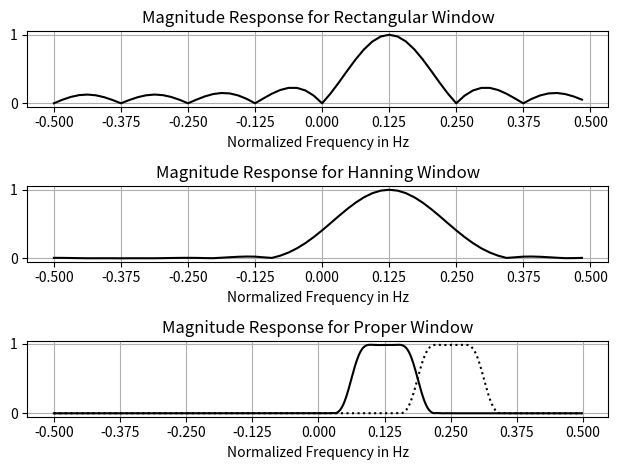
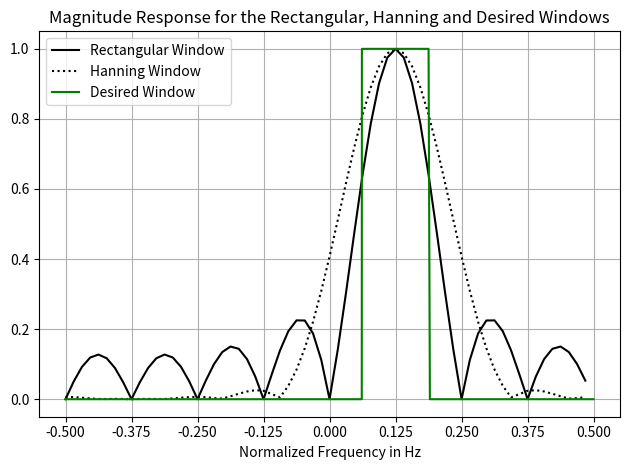
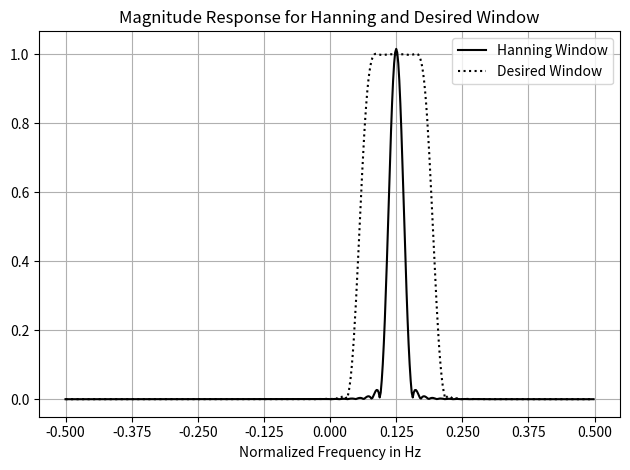
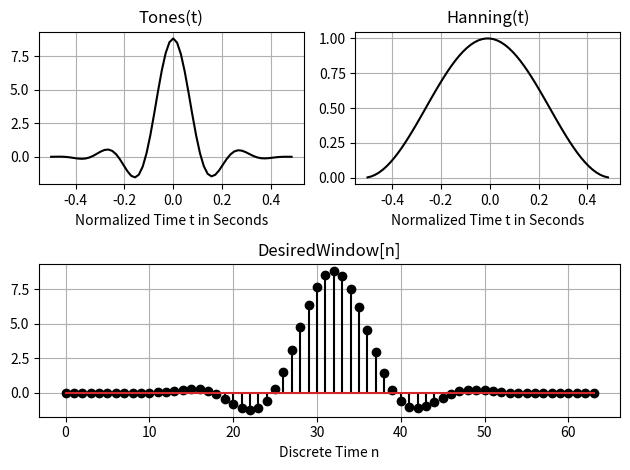

Here is the Python script that generated these plots, in order:
# File:       FilterDesigner.py
# Notes:      This script supports FIR filter design tasks

__title__     = "FilterDesigner"
__author__    = "Andreas Schwarzinger"
__status__    = "preliminary"
__date__      = "Oct, 9th, 2022"
__copyright__ = 'Andreas Schwarzinger'

# Import statements
import numpy             as     np
import math
import matplotlib.pyplot as     plt

# ---------------------------------------------------
# > CFilterDesigner class
# ---------------------------------------------------
class CFilterDesigner():
    """
    This class will manage FIR filter design and analysis tasks
    """




    # -------------------------------------
    # > ShowFrequencyResponse()
    # -------------------------------------
    @staticmethod
    def ShowFrequencyResponse(ImpulseResponse
                            , SampleRate:        float = 1.0
                            , OversamplingRatio: int   = 4
                            , bShowInDb:         bool  = True
                            , bShowIqVersion:    bool  = False):   # By default we show the Mag/Phase response,
                                                                   # not the I/Q version of the response
        # ------------------------
        # Error checking
        bRightSampleRateType = isinstance(SampleRate, int) or isinstance(SampleRate, float)
        assert bRightSampleRateType,               'The SampleRate input argument has invalid type.'
        assert isinstance(bShowInDb, bool),        'The bShowInDb input argument must be a boolean type.'
        assert isinstance(bShowIqVersion, bool),   'The bShowIqVersion input argument must be a boolean type.'
        bProperType = isinstance(ImpulseResponse, list) or isinstance(ImpulseResponse, np.ndarray)
        assert bProperType,                        'The ImpulseResponse is of invalid type.'
        assert isinstance(OversamplingRatio, int), 'The OversamplingRatio must be an integer.'
        assert OversamplingRatio <= 64,            'The OversamplingRatio is unreasonably large. Should be <= 64.'

        # -------------------------
        # Convert into an np.array if necessary
        if isinstance(ImpulseResponse, list):
            ImpulseResponseNew = np.array(ImpulseResponse, dtype = np.complex64)
        else:
            ImpulseResponseNew = ImpulseResponse.astype(dtype = np.complex64)

        # Ensure that the impulse response is a simple array and not a matrix with a single row
        if len(ImpulseResponseNew.shape) == 2:
            ImpulseResponseNew = ImpulseResponse.flatten()

        # -------------------------
        # Find the frequency step associated with the oversampling ratio
        N                 = len(ImpulseResponse)
        n                 = np.arange(0, N)
        FreqStep          = 1 / (N * OversamplingRatio)

        # ------------------------
        # Start running the DTFT for each frequency to check
        FrequenciesToCheck  = np.arange(-0.5, 0.5, FreqStep)
        FrequencyResponse   = np.zeros(len(FrequenciesToCheck), dtype = np.complex64)
        MagnitudeResponse   = np.zeros(len(FrequenciesToCheck), dtype = np.float32)
        PhaseResponse       = np.zeros(len(FrequenciesToCheck), dtype = np.float32)
        for Index, F in enumerate(FrequenciesToCheck):
            AnalysisWaveform          = np.exp(-1j*2*np.pi*n*F, dtype = np.complex64) 
            FrequencyResponse[Index]  = (1/N) * np.sum(ImpulseResponseNew * AnalysisWaveform)
            MagnitudeResponse[Index]  = np.abs(FrequencyResponse[Index])
            PhaseResponse[Index]      = np.angle(FrequencyResponse[Index])
            
            if bShowInDb == True:
                MagnitudeResponse[Index] = 20*np.log10(MagnitudeResponse[Index])
            
        # ------------------------
        # Plot the frequency response
        plt.figure(20)
        if bShowIqVersion == False:
            plt.subplot(3,1,1)
            plt.plot(np.arange(0, len(ImpulseResponse)), ImpulseResponse.real, 'r-o')
            plt.plot(np.arange(0, len(ImpulseResponse)), ImpulseResponse.imag, 'b-o')
            plt.title('Impulse Response')
            plt.xlabel('n')
            plt.grid(True)
            plt.tight_layout()
            
            plt.subplot(3,1,2)
            plt.plot(FrequenciesToCheck * SampleRate, MagnitudeResponse)
            plt.title('Magnitude Response')
            plt.xlabel('Normalized Frequency in Hz')
            if(bShowInDb):
                plt.ylabel('dB')
            plt.grid(True)
            plt.tight_layout()
        
            plt.subplot(3,1,3)
            plt.plot(FrequenciesToCheck * SampleRate, PhaseResponse)
            plt.title('Phase Response Response')
            plt.xlabel('Normalized Frequency in Hz')
            plt.ylabel('radians')
            plt.grid(True)
            plt.tight_layout()
            plt.show()
        else:
            plt.subplot(3,1,1)
            plt.plot(np.arange(0, len(ImpulseResponse)), ImpulseResponse.real, 'r')
            plt.plot(np.arange(0, len(ImpulseResponse)), ImpulseResponse.imag, 'b')
            plt.title('Impulse Response')
            plt.grid(True)
            plt.tight_layout()

            plt.subplot(3,1,2)
            plt.plot(FrequenciesToCheck * SampleRate, FrequencyResponse.real)
            plt.title('Real Portion of Frequency Response')
            plt.xlabel('Normalized Frequency in Hz')
            plt.grid(True)
            plt.tight_layout()
        
            plt.subplot(3,1,3)
            plt.plot(FrequenciesToCheck * SampleRate, FrequencyResponse.imag)
            plt.title('Imaginary Portion of Frequency Response')
            plt.xlabel('Normalized Frequency in Hz')
            plt.ylabel('radians')
            plt.grid(True)
            plt.tight_layout()
            plt.show()








    # -------------------------------------
    # > The Frequency Sampling Method
    # -------------------------------------
    @staticmethod
    def FrequencySampling(LinearGainList:        list
                        , NormalizedFreqList:    list
                        , N:                     int
                        , bShowPlots:            bool = False) -> list:

        '''
        brief: This function computes the complex FIR filter response for the attenuation and frequency values provided.
        param: LinearGainList      Input ->   A list of linear gains at desired a frequency positions described in NormalizedFreqList
        param: NormalizedFreqList  Input ->   The list of normalized frequencies (-0.5 to 0.5) where the LinearGainList entries are defined. 
        param: N                   Input ->   The number of filter tabs
        notes: The Entries in the LinearGainList and the NormalizedFreqList are pairs that belong togethe.
        '''

        # ----------------------
        # Error checking
        assert isinstance(LinearGainList, list),               'The LinearGainList must be a list.'
        assert isinstance(NormalizedFreqList, list),           'NormalizedFreqList must be a list.'
        assert isinstance(N, int),                             'NumberTabs must be an int.'
        assert len(LinearGainList) == len(NormalizedFreqList), 'The frequency and attenuation lists must be of the same size.'

        bSensibleNumberFilterTabs = N > 1 and isinstance(N, int) and N <= 10000
        assert bSensibleNumberFilterTabs,                           'The NumberOfFilterTabs argument is invalid.'

        bProperFrequencies = all([((isinstance(x, int) or isinstance(x, float) or np.issubdtype(x, np.floating)) and x <= 0.51 and x >= -0.51 ) for x in NormalizedFreqList])
        assert bProperFrequencies,                             'Error in NormalizedFreqlist.'
        
        # -----------------------
        # Sort NormalizeFreqList from most negative to most positive frequencies
        SortedFrequencies     = np.sort(NormalizedFreqList)
        SortedIndices         = np.argsort(NormalizedFreqList)
        SortedGainList        = [LinearGainList[x] for x in SortedIndices]

        # -----------------------
        # Find linearly interpolated Gain values
        NormalizedFrequencies = []
        for F in range(0, N):
            F_Norm = F/N
            if F_Norm >= 0.5:
                F_Norm -= 1
            NormalizedFrequencies.append(F_Norm)

        NormalizedFrequencies = sorted(NormalizedFrequencies)   # Sort from the lowest to the highest frequency
        GainList              = np.interp(NormalizedFrequencies, SortedFrequencies, SortedGainList)

        # -----------------------
        # Program the IFFT buffer
        GainListNegative       = GainList[0 : math.floor(N/2)]
        GainListPositive       = GainList[math.floor(N/2): N]
        IFFT_Buffer            = np.hstack([GainListPositive, GainListNegative])

        ImpulseResponse        = N * np.fft.ifft(IFFT_Buffer)   # The ifft() function internally divides by N 
        ImpulseResponseOrdered = np.hstack([ImpulseResponse[math.ceil(N/2):N], ImpulseResponse[0 : math.ceil(N/2)]]) 

        # -----------------------
        # Overlay the impulse response with a Hanning window
        n                    = np.arange(0, N, 1, dtype = np.int32)
        Hanning              = (0.5 - 0.5 * np.cos(2*np.pi * (n + 1) / (N + 1)))**1
        ImpulseResponseFinal = ImpulseResponseOrdered * Hanning * N / np.sum(Hanning)

        if bShowPlots == True:
            plt.figure(1)
            plt.subplot(3, 1, 1)
            plt.stem(NormalizedFrequencies, GainList)
            plt.title('The desired frequency response')
            plt.xlabel('Normalid Frequency in Hz')
            plt.tight_layout()
            plt.grid(True)

            plt.subplot(3, 1, 2)
            plt.plot(range(0,N), ImpulseResponseFinal.real, 'r', range(0,N), ImpulseResponseFinal.imag, 'b')
            plt.title('The final impulse response')
            plt.xlabel('Tab Index')
            plt.tight_layout()
            plt.grid(True)

            FrequencyResponsedB = []
            FrequenciesToCheck  = np.arange(-0.5, 0.5, 0.01)
            for F in FrequenciesToCheck:
                AnalysisWaveform = np.exp(-1j*2*np.pi*n*F, dtype = np.complex64) 
                FreqResponse     = (1/N) * np.sum(ImpulseResponseFinal * AnalysisWaveform)
                FrequencyResponsedB.append(20*np.log10(np.abs(FreqResponse)))

            plt.subplot(3, 1, 3)
            plt.plot(FrequenciesToCheck, FrequencyResponsedB)
            plt.title('The actual frequency response in dB')
            plt.xlabel('Normalid Frequency in Hz')
            plt.grid(True)
            plt.tight_layout()
            plt.show()

        return ImpulseResponseFinal











    # -------------------------------------
    # > The Least squares method of FIR design
    # -------------------------------------
    @staticmethod
    def LeastSquares(FreqResponseList:      list   # or np.ndarray - The desired complex frequency response       
                   , NormalizedFreqList:    list   # or np.ndarray - The associated normalized frequencies
                   , N:                     int    #               - The number of tabs (degrees of freedom)
                   , WeightingList:         list = [1]) -> list:
        '''
        This function implements the least squares method of FIR filter design
        '''

        NumConstraints        = len(FreqResponseList)
        # NumDegreesOfFreedom = N
        
        # --------------------------------------
        # Type checking
        # --------------------------------------
        # Everything must be converted to an np.ndarray type
        if isinstance(FreqResponseList, list):
            FreqResponseArray = np.array(FreqResponseList, dtype = np.complex64) # Change the type to np.complex64
        else:
            FreqResponseArray = FreqResponseList.astype(np.complex64)   # Recast to complex64 from whatever it was

        if isinstance(NormalizedFreqList, list):
            NormalizedFreqArray = np.array(NormalizedFreqList, dtype = np.float32) # Change the type to np.complex64
        else:
            NormalizedFreqArray = NormalizedFreqList.astype(np.float32)   # Recast to complex64 from whatever it was

        if isinstance(WeightingList, list):
            WeightingArray= np.array(WeightingList, dtype = np.float32)  
        else:
            WeightingArray = WeightingList.astype(np.float32)    

        # Ensure that the lengths of the input arguments are the same. If Weighting array is two small, then
        # overwrite it to be unity.
        assert NumConstraints == len(NormalizedFreqArray), 'The lengths of the two vectors must be equal'
        if len(WeightingArray) < NumConstraints:
            WeightingArray= np.ones(NumConstraints, dtype = np.complex64)

        assert isinstance(N, int),          'N must be an integer'
        assert N <= NumConstraints, \
            'The number of filter taps (degrees of freedom) must be <= the number of constraints.'

        # Ensure that the normalized frequencies make sense
        for NormalizedFreq in NormalizedFreqArray:
            assert NormalizedFreq >= -0.5 and NormalizedFreq <= 0.5, 'The normalized frequency must be between +/- 0.5'

        

        # ---------------------------------------------
        # Define the time, t, at which to compute the taps (e.g. N = 4 -> t = [-1.5, -0.5, 0.5, 1.5])
        #                                                  (e.g. N = 5 -> t = [-2.0, -1.0, 0, 1.0, 2.0])
        # ---------------------------------------------
        if N%2 == 1:     # N is odd
            Start_t = -(N-1)/2
            Stop_t  = -Start_t
        else:            # N is even
            Start_t = -(N/2 - 0.5)
            Stop_t  = -Start_t

        t = np.arange(Start_t, Stop_t + 0.001, 1, np.float32)

        # -------------------------------------------------
        # Compute the least squares solution 
        # -------------------------------------------------
        H = FreqResponseArray.reshape(NumConstraints, 1)
        F = np.zeros([NumConstraints, N], H.dtype)
        for IndexA in range(0, NumConstraints):
            for IndexB in range(0, N):
                F[IndexA, IndexB] = np.exp(1j*2*np.pi*t[IndexB]*NormalizedFreqList[IndexA])

        # h = inv(F' * W * F) * F'* W * H   (Easy in MatLab, but not in python)
        W = np.diag(WeightingArray)
        Temp1 = (F.conj().transpose().dot(W)).dot(F)
        Temp2 = (F.conj().transpose().dot(W)).dot(H)
        h = np.linalg.inv( Temp1 ).dot(Temp2)

        return h






# ------------------------------------------------------
# Test bench
# ------------------------------------------------------
if __name__ == '__main__':
    FilterDesigner = CFilterDesigner()

    Test = 3    # 1/2/3 - FrequencySampling / LeastSquares / Equiripple

    if Test == 1:
        # Test the frequency sampling method
        GainListLinear = [.0001, .0001,     1,    1,  .0001, .0001 ]
        NormalizedFreq = [-0.4,   -0.2, -0.19, 0.19,    0.2,    0.5]
        N              = 51
        ImpulseResponse = FilterDesigner.FrequencySampling(GainListLinear, NormalizedFreq, N,  False)

        FilterDesigner.ShowFrequencyResponse(ImpulseResponse   = ImpulseResponse
                                           , SampleRate        = 20.0e6
                                           , OversamplingRatio = 32
                                           , bShowInDb         = False)

    if Test == 2:
        # Test the least squares method
        FreqResponseList   = [ .1, .1, .1, .1, .5, 1, 1, 1, 1, 1, 1, 1, .5, .1, .1, .1, .1]
        NormalizedFreqList = (1/17)*np.arange(-8, 9, 1, dtype = np.int16) 
        W                  = np.ones(len(FreqResponseList), dtype = np.float32)
        N                  = 11
        ImpulseResponse = FilterDesigner.LeastSquares(FreqResponseList       
                                                    , NormalizedFreqList
                                                    , N
                                                    , W)
        
        FilterDesigner.ShowFrequencyResponse(ImpulseResponse   = ImpulseResponse
                                           , SampleRate        = 40.0e6
                                           , OversamplingRatio = 32
                                           , bShowInDb         = False
                                           , bShowIqVersion    = False)

    if Test == 3:
        # I use this test to illustrate frequency analysis in my book.
        N           = 8
        RatioMOverN = 8
        M           = N * RatioMOverN
        n  = np.arange(0, N, 1, np.int32)
        nn = np.arange(0, M, 1, np.int32)
        k  = nn - math.floor(M/2)
        m = 1
        OversamplingRatio = 8
        SampleRate        = 1

        # -------------------------------------------
        ImpulseResponseN = np.exp(1j*2*np.pi*n*m/N)
        ImpulseResponseM = np.exp(1j*2*np.pi*nn*m/N)
        ImpulseResponseY = np.exp(1j*2*np.pi*nn*(m+1)/N) 

        # -------------------------
        # Find the frequency step associated with the oversampling ratio
        FreqStepN            = 1 / (N * OversamplingRatio)
        FreqStepM            = 1 / (M * OversamplingRatio)
        Hanning              = 2 * (0.5 - 0.5 * np.cos(2*np.pi * (n + 1) / (N + 1))) 
        ImpulseResponseHann1 = ImpulseResponseN * Hanning * N / np.sum(Hanning)

        Hanning2             = 2 * (0.5 - 0.5 * np.cos(2*np.pi * (nn + 1) / (M + 1))) 
        Tones                = 0.5 * Hanning2 * (\
                               0.91416*np.exp(-1j*2*np.pi*k*(4)/M) + \
                               1.0*np.exp(-1j*2*np.pi*k*(3)/M) + \
                               1.0*np.exp(-1j*2*np.pi*k*(2)/M) + \
                               1.0*np.exp(-1j*2*np.pi*k*(1)/M) + \
                               1.0*np.exp(1j*2*np.pi*k*(0)/M) + \
                               1.0*np.exp(1j*2*np.pi*k*( 1)/M) + \
                               1.0*np.exp(1j*2*np.pi*k*( 2)/M) + \
                               1.0*np.exp(1j*2*np.pi*k*( 3)/M) + \
                               0.91416*np.exp(1j*2*np.pi*k*( 4)/M))

        ImpulseResponseHann5 = np.exp(1j*2*np.pi*nn*1/N) * Hanning2 
        ImpulseResponseHann6 = np.exp(1j*2*np.pi*nn*1/N) * Tones 

        GainListLinear = [0, 0.0, .52]
        for i in range(0, RatioMOverN -1):
            GainListLinear.append(1)
        GainListLinear.append(0.52)
        GainListLinear.append(0)
        GainListLinear.append(0)
        
        
        NormalizedFreq = [-0.5, -int(RatioMOverN/2 + 1)/M,  -int(RatioMOverN/2)/M]
        for i in range(-int(RatioMOverN/2 - 1), int(RatioMOverN/2), 1):
            NormalizedFreq.append(i/M)
        NormalizedFreq.append(int(RatioMOverN/2)/M)
        NormalizedFreq.append(int(RatioMOverN/2 + 1)/M)
        NormalizedFreq.append(0.5)

        ImpulseResponseHannT = FilterDesigner.FrequencySampling(GainListLinear, NormalizedFreq, M,  False)
        ImpulseResponseHann2 = 0.5 * ImpulseResponseHannT * ImpulseResponseM  
        ImpulseResponseHann3 = 0.5 * ImpulseResponseHannT * ImpulseResponseY 

        # ------------------------
        # Start running the DTFT for each frequency to check
        FrequenciesToCheckN = np.arange(-0.5, 0.5, FreqStepN)
        FrequenciesToCheckM = np.arange(-0.5, 0.5, FreqStepM)
        FrequencyResponse0  = np.zeros(len(FrequenciesToCheckN), dtype = np.complex64)
        FrequencyResponse1  = np.zeros(len(FrequenciesToCheckN), dtype = np.complex64)
        MagnitudeResponse0  = np.zeros(len(FrequenciesToCheckN), dtype = np.float32)
        MagnitudeResponse1  = np.zeros(len(FrequenciesToCheckN), dtype = np.float32)
        MagnitudeResponse2  = np.zeros(len(FrequenciesToCheckM), dtype = np.float32)
        MagnitudeResponse3  = np.zeros(len(FrequenciesToCheckM), dtype = np.float32)
        MagnitudeResponse4  = np.zeros(len(FrequenciesToCheckM), dtype = np.float32)
        MagnitudeResponse5  = np.zeros(len(FrequenciesToCheckM), dtype = np.float32)
        MagnitudeResponse6  = np.zeros(len(FrequenciesToCheckM), dtype = np.float32)
        PhaseResponse       = np.zeros(len(FrequenciesToCheckN), dtype = np.float32)
        for Index, F in enumerate(FrequenciesToCheckN):
            AnalysisWaveform          = np.exp(-1j*2*np.pi*n*F, dtype = np.complex64) 
            FrequencyResponse0[Index] = (1/N) * np.sum(ImpulseResponseN * AnalysisWaveform)
            MagnitudeResponse0[Index] = np.abs(FrequencyResponse0[Index])
            FrequencyResponse1[Index] = (1/N) * np.sum(ImpulseResponseHann1 * AnalysisWaveform)
            MagnitudeResponse1[Index] = np.abs(FrequencyResponse1[Index])

        for Index, F in enumerate(FrequenciesToCheckM):
            AnalysisWaveform          = np.exp(-1j*2*np.pi*nn*F, dtype = np.complex64) 
            MagnitudeResponse2[Index] = np.abs((1/M) * np.sum(ImpulseResponseM * AnalysisWaveform))
            MagnitudeResponse3[Index] = np.abs((1/M) * np.sum(ImpulseResponseHann2 * AnalysisWaveform))
            MagnitudeResponse4[Index] = np.abs((1/M) * np.sum(ImpulseResponseHann3 * AnalysisWaveform))
            MagnitudeResponse5[Index] = np.abs((1/M) * np.sum(ImpulseResponseHann5 * AnalysisWaveform))
            MagnitudeResponse6[Index] = np.abs((1/M) * np.sum(ImpulseResponseHann6 * AnalysisWaveform))

        
        plt.figure(1)
        plt.subplot(3,1,1)
        plt.plot(FrequenciesToCheckN * SampleRate, MagnitudeResponse0, 'k')
        plt.title('Magnitude Response for Rectangular Window')
        plt.xlabel('Normalized Frequency in Hz')
        plt.xticks(np.arange(-0.5, 0.501, 1/N))
        plt.tight_layout()
        plt.grid(True)
        plt.subplot(3,1,2)
        plt.plot(FrequenciesToCheckN * SampleRate, MagnitudeResponse1, 'k')
        plt.title('Magnitude Response for Hanning Window')
        plt.xlabel('Normalized Frequency in Hz')
        plt.xticks(np.arange(-0.5, 0.501, 1/N))
        plt.tight_layout()
        plt.grid(True)        
        plt.subplot(3,1,3)
        #plt.plot(FrequenciesToCheckM * SampleRate, MagnitudeResponse2)
        plt.plot(FrequenciesToCheckM * SampleRate, MagnitudeResponse3, 'k')
        plt.plot(FrequenciesToCheckM * SampleRate, MagnitudeResponse4, 'k:')
        plt.title('Magnitude Response for Proper Window')
        plt.xlabel('Normalized Frequency in Hz')
        plt.xticks(np.arange(-0.5, 0.501, 1/N))
        plt.tight_layout()
        plt.grid(True)   


        plt.figure(2)
        plt.plot(FrequenciesToCheckN * SampleRate, MagnitudeResponse0, 'k')
        plt.plot(FrequenciesToCheckN * SampleRate, MagnitudeResponse1, 'k:')
        plt.plot([-.5, 0.061, 0.06125, 0.1875, 0.190, 0.5 ], [0, 0, 1, 1, 0, 0], 'g')
        plt.title('Magnitude Response for the Rectangular, Hanning and Desired Windows')
        plt.xlabel('Normalized Frequency in Hz')
        plt.xticks(np.arange(-0.5, 0.501, 1/N))
        plt.tight_layout()
        plt.legend(['Rectangular Window', 'Hanning Window', 'Desired Window'])
        plt.grid(True)

        plt.figure(3)
        plt.plot(FrequenciesToCheckM * SampleRate, MagnitudeResponse5, 'k')
        plt.plot(FrequenciesToCheckM * SampleRate, MagnitudeResponse6, 'k:')
        plt.title('Magnitude Response for Hanning and Desired Window')
        plt.xlabel('Normalized Frequency in Hz')
        plt.xticks(np.arange(-0.5, 0.501, 1/N))
        plt.tight_layout()
        plt.legend(['Hanning Window', 'Desired Window'])
        plt.grid(True)


        plt.figure(4)
        plt.subplot(212)
        plt.stem(nn, Tones * Hanning2/2, 'k')
        plt.tight_layout()
        plt.xlabel('Discrete Time n')
        plt.grid(True)
        plt.title('DesiredWindow[n]')
        plt.subplot(221)
        plt.plot(k/M, Tones, 'k')
        plt.title('Tones(t)')
        plt.xlabel('Normalized Time t in Seconds')
        plt.tight_layout()
        plt.grid(True)
        plt.subplot(222)
        plt.plot(k/M, Hanning2/2, 'k')
        plt.title('Hanning(t)')
        plt.tight_layout()
        plt.xlabel('Normalized Time t in Seconds')
        plt.grid(True)
        plt.show()